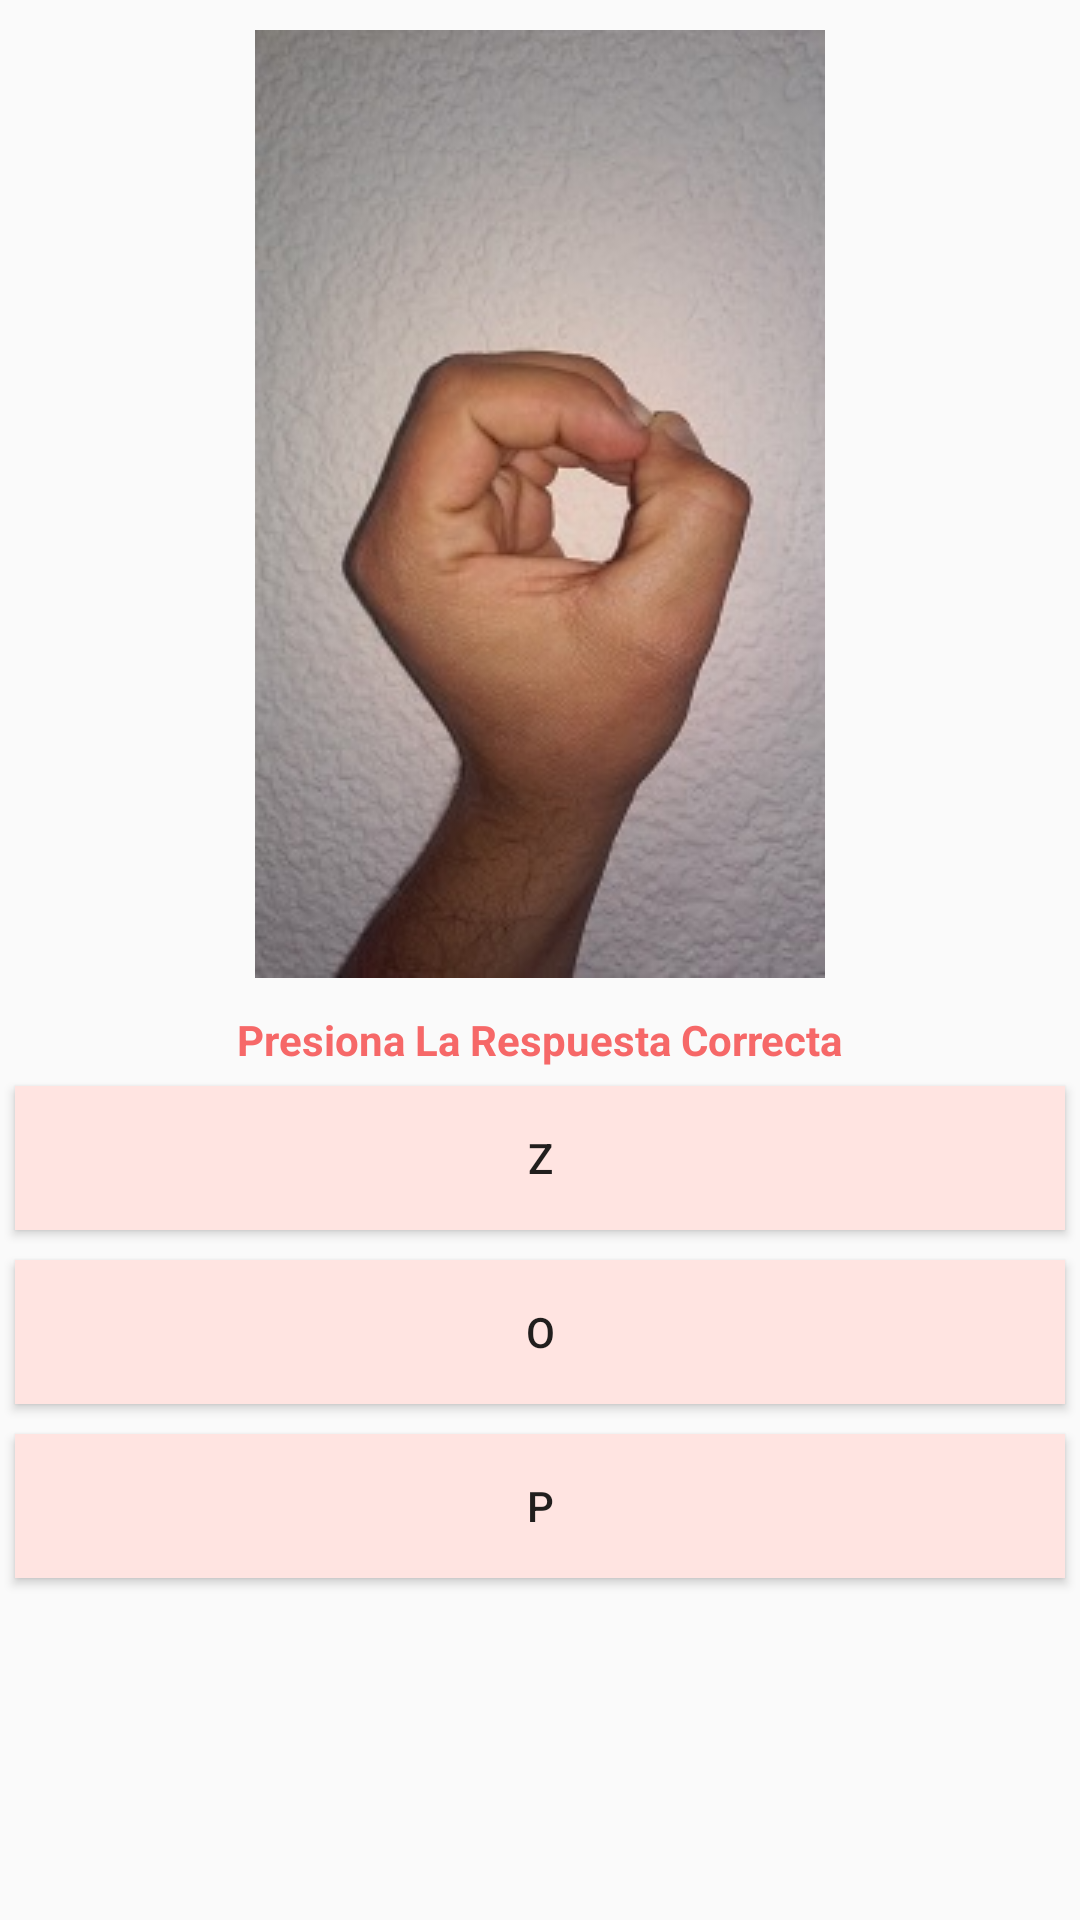

Here is an Android app screen rendered from its layout file. Give the layout XML and the strings, colors and styles it references.
<!-- AndroidManifest.xml: application theme AppTheme -->
<!-- res/layout/juegocuatro.xml -->
<?xml version="1.0" encoding="utf-8"?>
<LinearLayout xmlns:android="http://schemas.android.com/apk/res/android"
    android:layout_width="match_parent"
    android:layout_height="match_parent"
    android:orientation="vertical">

    <ImageView
        android:layout_width="wrap_content"
        android:layout_height="wrap_content"
        android:src="@drawable/o"
        android:layout_gravity="center_horizontal"
        android:padding="10dp"/>
    <TextView
        android:layout_width="wrap_content"
        android:layout_height="wrap_content"
        android:text="Presiona La Respuesta Correcta"
        android:layout_gravity="center_horizontal"
        android:padding="1dp"
        android:textColor="#f66868"
        android:textStyle="bold"/>
    <Button
        android:layout_width="match_parent"
        android:layout_height="wrap_content"
        android:text="Z"
        android:layout_margin="5dp"
        android:layout_marginBottom="3dp"
        android:id="@+id/respuestasiete"
        android:onClick="respuestaIncorrecta"
        android:background="#ffe4e1"/>
    <Button
        android:layout_width="match_parent"
        android:layout_height="wrap_content"
        android:background="#ffe4e1"
        android:text="O"
        android:layout_margin="5dp"
        android:layout_marginBottom="3dp"
        android:id="@+id/respuestaocho"
        android:onClick="respuestaCorrecta"/>
    <Button
        android:layout_width="match_parent"
        android:layout_height="wrap_content"
        android:background="#ffe4e1"
        android:text="P"
        android:layout_margin="5dp"
        android:layout_marginBottom="3dp"
        android:id="@+id/respuestanueve"
        android:onClick="respuestaIncorrecta"/>

</LinearLayout>
<!-- resources referenced by this layout -->
<resources>
  <!-- drawable o: jpg bitmap (drawable, 40584 bytes) -->
  <style name="AppTheme" parent="Theme.AppCompat.Light.DarkActionBar">
          
      </style>
</resources>
